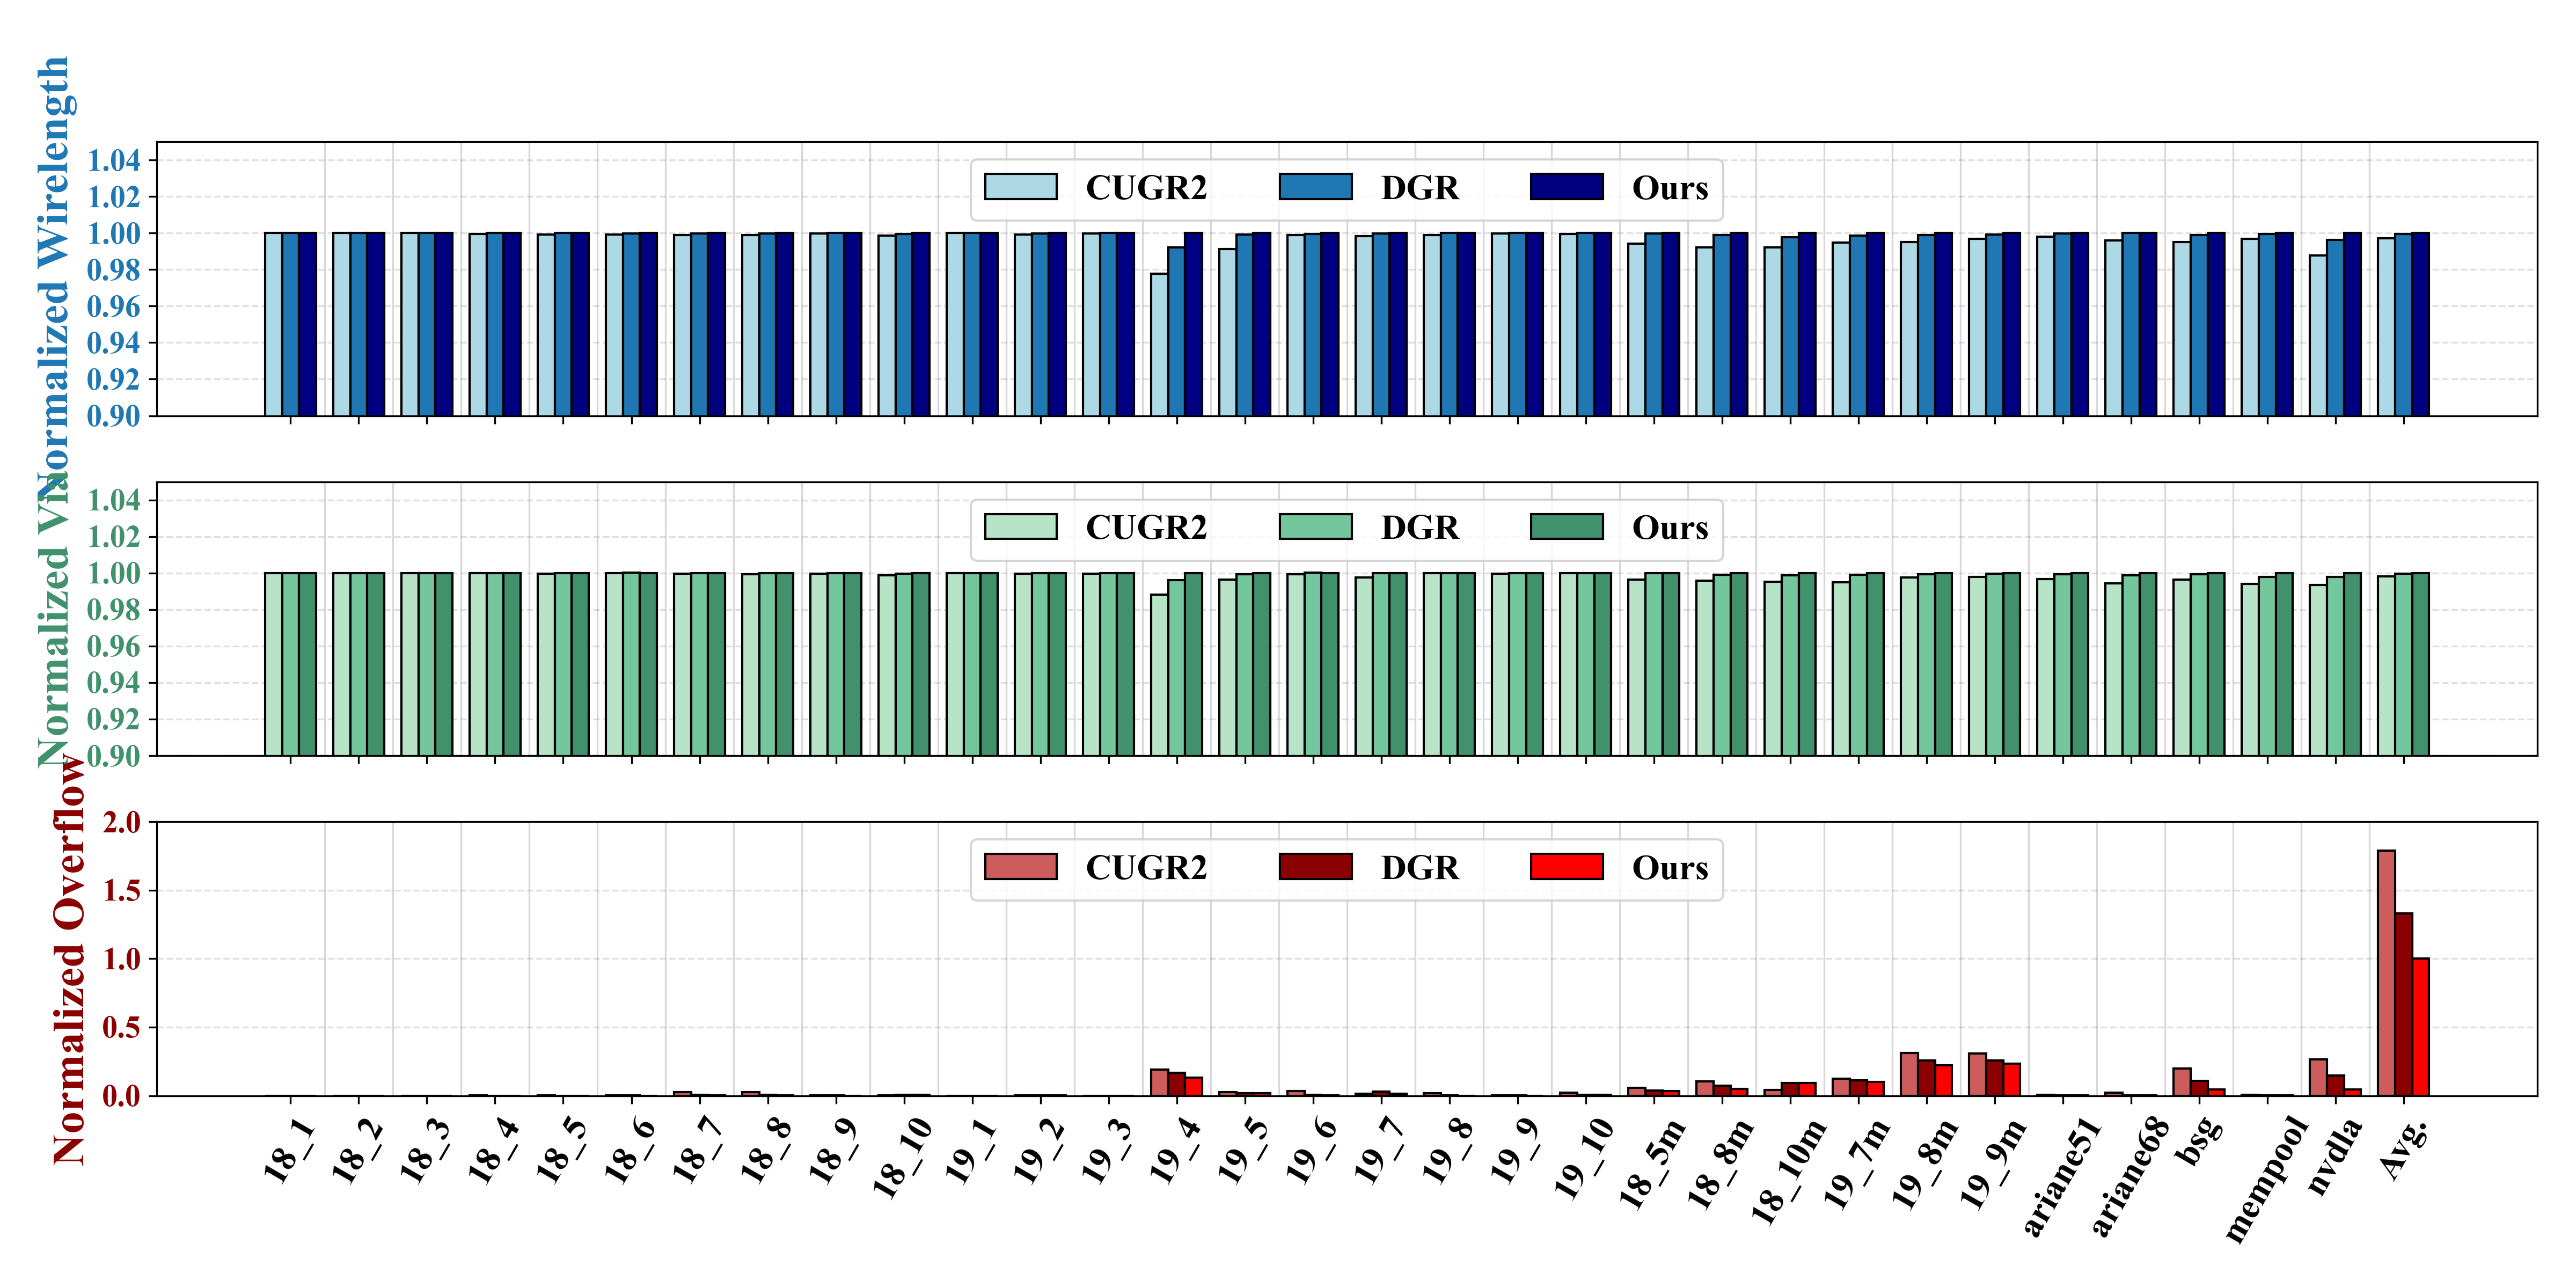

Generate this figure with Python:
import matplotlib.pyplot as plt
import numpy as np
from matplotlib.patches import Patch

# Global font settings
plt.rcParams["font.family"] = "Times New Roman"
plt.rcParams["font.size"] = 16

# --- 1. Data from the thesis table (chap03, main results) ---
case_labels = [
    "18_1", "18_2", "18_3", "18_4", "18_5", "18_6", "18_7", "18_8", "18_9", "18_10",
    "19_1", "19_2", "19_3", "19_4", "19_5", "19_6", "19_7", "19_8", "19_9", "19_10",
    "18_5m", "18_8m", "18_10m", "19_7m", "19_8m", "19_9m",
    "ariane51", "ariane68", "bsg", "mempool", "nvdla",
]

wl_cugr2 = [
    409081, 7603188, 8531627, 25620922, 26719280, 34220480, 62761893, 62964888, 52494024, 65090544,
    601511, 23943128, 774750, 25287922, 4220085, 63649578, 117043233, 180606119, 272442799, 268638004,
    25555635, 58877869, 62480282, 101591635, 166178884, 254881352,
    18593148, 18895608, 116192206, 16820490, 42556632,
]
wl_dgr = [
    409081, 7603188, 8531627, 25635707, 26740190, 34241555, 62817858, 63029328, 52502349, 65154399,
    601511, 23955842, 774930, 25658050, 4254615, 63702168, 117206163, 180803724, 272513104, 268780621,
    25703970, 59282854, 62833202, 101996635, 166808599, 255467552,
    18626426, 18970596, 116649953, 16866961, 42917424,
]
wl_ours = [
    409081, 7603188, 8531627, 25635647, 26740460, 34253465, 62824848, 63042633, 52499784, 65187579,
    601511, 23959649, 774930, 25861815, 4257945, 63728853, 117242118, 180787644, 272519239, 268785745,
    25709175, 59346019, 62983817, 102138325, 166996084, 255691772,
    18629236, 18969990, 116782852, 16874116, 43086075,
]

via_cugr2 = [
    32454, 357967, 360466, 772767, 896347, 1347248, 2206523, 2251453, 2241545, 2368014,
    38499, 808496, 65079, 755438, 156680, 2045541, 3808931, 6298931, 10488012, 9646345,
    873683, 2171062, 2260680, 3787758, 6236992, 10396151,
    1004753, 956737, 6319828, 1135001, 1452197,
]
via_dgr = [
    32454, 357967, 360454, 772777, 896803, 1347311, 2207719, 2252852, 2242142, 2370408,
    38499, 808731, 65103, 761515, 157145, 2047428, 3818624, 6299926, 10491391, 9647443,
    876918, 2178494, 2268622, 3803429, 6249606, 10413501,
    1007282, 960909, 6337012, 1139491, 1458950,
]
via_ours = [
    32454, 357967, 360454, 772746, 896795, 1347210, 2207628, 2252911, 2242107, 2370994,
    38499, 808740, 65103, 764535, 157235, 2047201, 3818762, 6300058, 10491625, 9647812,
    876921, 2180373, 2271584, 3807167, 6253175, 10417961,
    1008121, 962133, 6341978, 1141860, 1461924,
]

of_cugr2 = [
    0, 0, 0, 1174, 75, 428, 27862, 27876, 1011, 1796,
    0, 324, 7, 214888, 29060, 36860, 14401, 20059, 361, 23318,
    63993, 116252, 46630, 137601, 353260, 346328,
    5430, 22159, 224133, 5689, 300135,
]
of_dgr = [
    0, 0, 0, 0, 0, 71, 8783, 8771, 31, 5947,
    0, 71, 4, 186082, 21128, 8739, 33020, 145, 206, 7318,
    43113, 81451, 102268, 124958, 288230, 290530,
    382, 2427, 119506, 3074, 167646,
]
of_ours = [
    0, 0, 0, 0, 0, 0, 1058, 960, 0, 6069,
    0, 14, 4, 147072, 20585, 1210, 14747, 0, 0, 6094,
    37995, 53893, 101799, 114034, 252105, 264645,
    66, 754, 52542, 1814, 52154,
]

# Normalized wirelength per case (relative to ours)
wl_cugr2_norm = [c / o for c, o in zip(wl_cugr2, wl_ours)]
wl_dgr_norm = [d / o for d, o in zip(wl_dgr, wl_ours)]
wl_ours_norm = [1.0] * len(wl_ours)

# Normalized overflow by total ours overflow to keep a stable scale
total_of_ours = sum(of_ours) if sum(of_ours) > 0 else 1.0
of_cugr2_norm = [v / total_of_ours for v in of_cugr2]
of_dgr_norm = [v / total_of_ours for v in of_dgr]
of_ours_norm = [v / total_of_ours for v in of_ours]

# Normalized via per case (relative to ours)
via_cugr2_norm = [c / o for c, o in zip(via_cugr2, via_ours)]
via_dgr_norm = [d / o for d, o in zip(via_dgr, via_ours)]
via_ours_norm = [1.0] * len(via_ours)

# Append average row values from the thesis table (already normalized)
labels = case_labels + ["Avg."]
wl_cugr2_norm.append(0.997168)
wl_dgr_norm.append(0.999355)
wl_ours_norm.append(1.0)
via_cugr2_norm.append(0.998059)
via_dgr_norm.append(0.999604)
via_ours_norm.append(1.0)
of_cugr2_norm.append(1.789204)
of_dgr_norm.append(1.331341)
of_ours_norm.append(1.0)

# --- 2. Plot ---
fig, axes = plt.subplots(3, 1, figsize=(16, 8), sharex=True)

x = np.arange(len(labels))
width = 0.25

# Wirelength subplot
axes[0].bar(x - width, wl_cugr2_norm, width, color="lightblue", edgecolor="black")
axes[0].bar(x, wl_dgr_norm, width, color="tab:blue", edgecolor="black")
axes[0].bar(x + width, wl_ours_norm, width, color="navy", edgecolor="black")
axes[0].set_ylabel("Normalized Wirelength", fontsize=20, fontfamily="Times New Roman", fontweight="bold", color="tab:blue")
axes[0].set_ylim(0.90, 1.05)
axes[0].set_yticks(np.arange(0.90, 1.051, 0.02))
axes[0].tick_params(axis="y", labelcolor="tab:blue", labelsize=14)
axes[0].legend(
    handles=[
        Patch(facecolor="lightblue", edgecolor="black", label="CUGR2"),
        Patch(facecolor="tab:blue", edgecolor="black", label="DGR"),
        Patch(facecolor="navy", edgecolor="black", label="Ours"),
    ],
    loc="upper center",
    # bbox_to_anchor=(0.5, 1.12),
    ncol=3,
    fontsize=12,
    frameon=True,
    prop={"family": "Times New Roman", "weight": "bold"},
)

# Via subplot
axes[1].bar(x - width, via_cugr2_norm, width, color="#B7E4C7", edgecolor="black")
axes[1].bar(x, via_dgr_norm, width, color="#74C69D", edgecolor="black")
axes[1].bar(x + width, via_ours_norm, width, color="#40916C", edgecolor="black")
axes[1].set_ylabel("Normalized Via", fontsize=20, fontfamily="Times New Roman", fontweight="bold", color="#40916C")
axes[1].set_ylim(0.90, 1.05)
axes[1].set_yticks(np.arange(0.90, 1.051, 0.02))
axes[1].tick_params(axis="y", labelcolor="#40916C", labelsize=14)
axes[1].legend(
    handles=[
        Patch(facecolor="#B7E4C7", edgecolor="black", label="CUGR2"),
        Patch(facecolor="#74C69D", edgecolor="black", label="DGR"),
        Patch(facecolor="#40916C", edgecolor="black", label="Ours"),
    ],
    loc="upper center",
    # bbox_to_anchor=(0.5, 1.12),
    ncol=3,
    fontsize=12,
    frameon=True,
    prop={"family": "Times New Roman", "weight": "bold"},
)

# Overflow subplot
axes[2].bar(x - width, of_cugr2_norm, width, color="#CD5C5C", edgecolor="black")
axes[2].bar(x, of_dgr_norm, width, color="#8B0000", edgecolor="black")
axes[2].bar(x + width, of_ours_norm, width, color="red", edgecolor="black")
axes[2].set_ylabel("Normalized Overflow", fontsize=20, fontfamily="Times New Roman", fontweight="bold", color="#8B0000")
axes[2].set_ylim(0.0, 2.0)
axes[2].set_yticks(np.arange(0.0, 2.01, 0.5))
axes[2].tick_params(axis="y", labelcolor="#8B0000", labelsize=14)
axes[2].legend(
    handles=[
        Patch(facecolor="#CD5C5C", edgecolor="black", label="CUGR2"),
        Patch(facecolor="#8B0000", edgecolor="black", label="DGR"),
        Patch(facecolor="red", edgecolor="black", label="Ours"),
    ],
    loc="upper center",
    # bbox_to_anchor=(0.5, 1.12),
    ncol=3,
    fontsize=12,
    frameon=True,
    prop={"family": "Times New Roman", "weight": "bold"},
)

# Shared X axis
axes[2].set_xticks(x)
axes[2].set_xticklabels(labels, fontsize=16, fontfamily="Times New Roman", rotation=60, fontweight="bold")

# Tick label fonts and gridlines
for ax in axes:
    for tick in ax.get_yticklabels():
        tick.set_fontfamily("Times New Roman")
        tick.set_fontweight("bold")
    ax.yaxis.grid(True, linestyle="--", which="major", color="grey", alpha=0.25)
    ax.set_axisbelow(True)
    for j in range(len(x) - 1):
        ax.axvline(x[j] + 0.5, color="gray", linestyle="-", alpha=0.3, linewidth=0.8)

# --- 3. Save and show ---
plt.tight_layout(rect=[0, 0, 1, 0.92])
plt.savefig("three_dim_to_one_dim_chart_main_result.png", dpi=300)
plt.savefig("three_dim_to_one_dim_chart_main_result.pdf")
plt.show()
